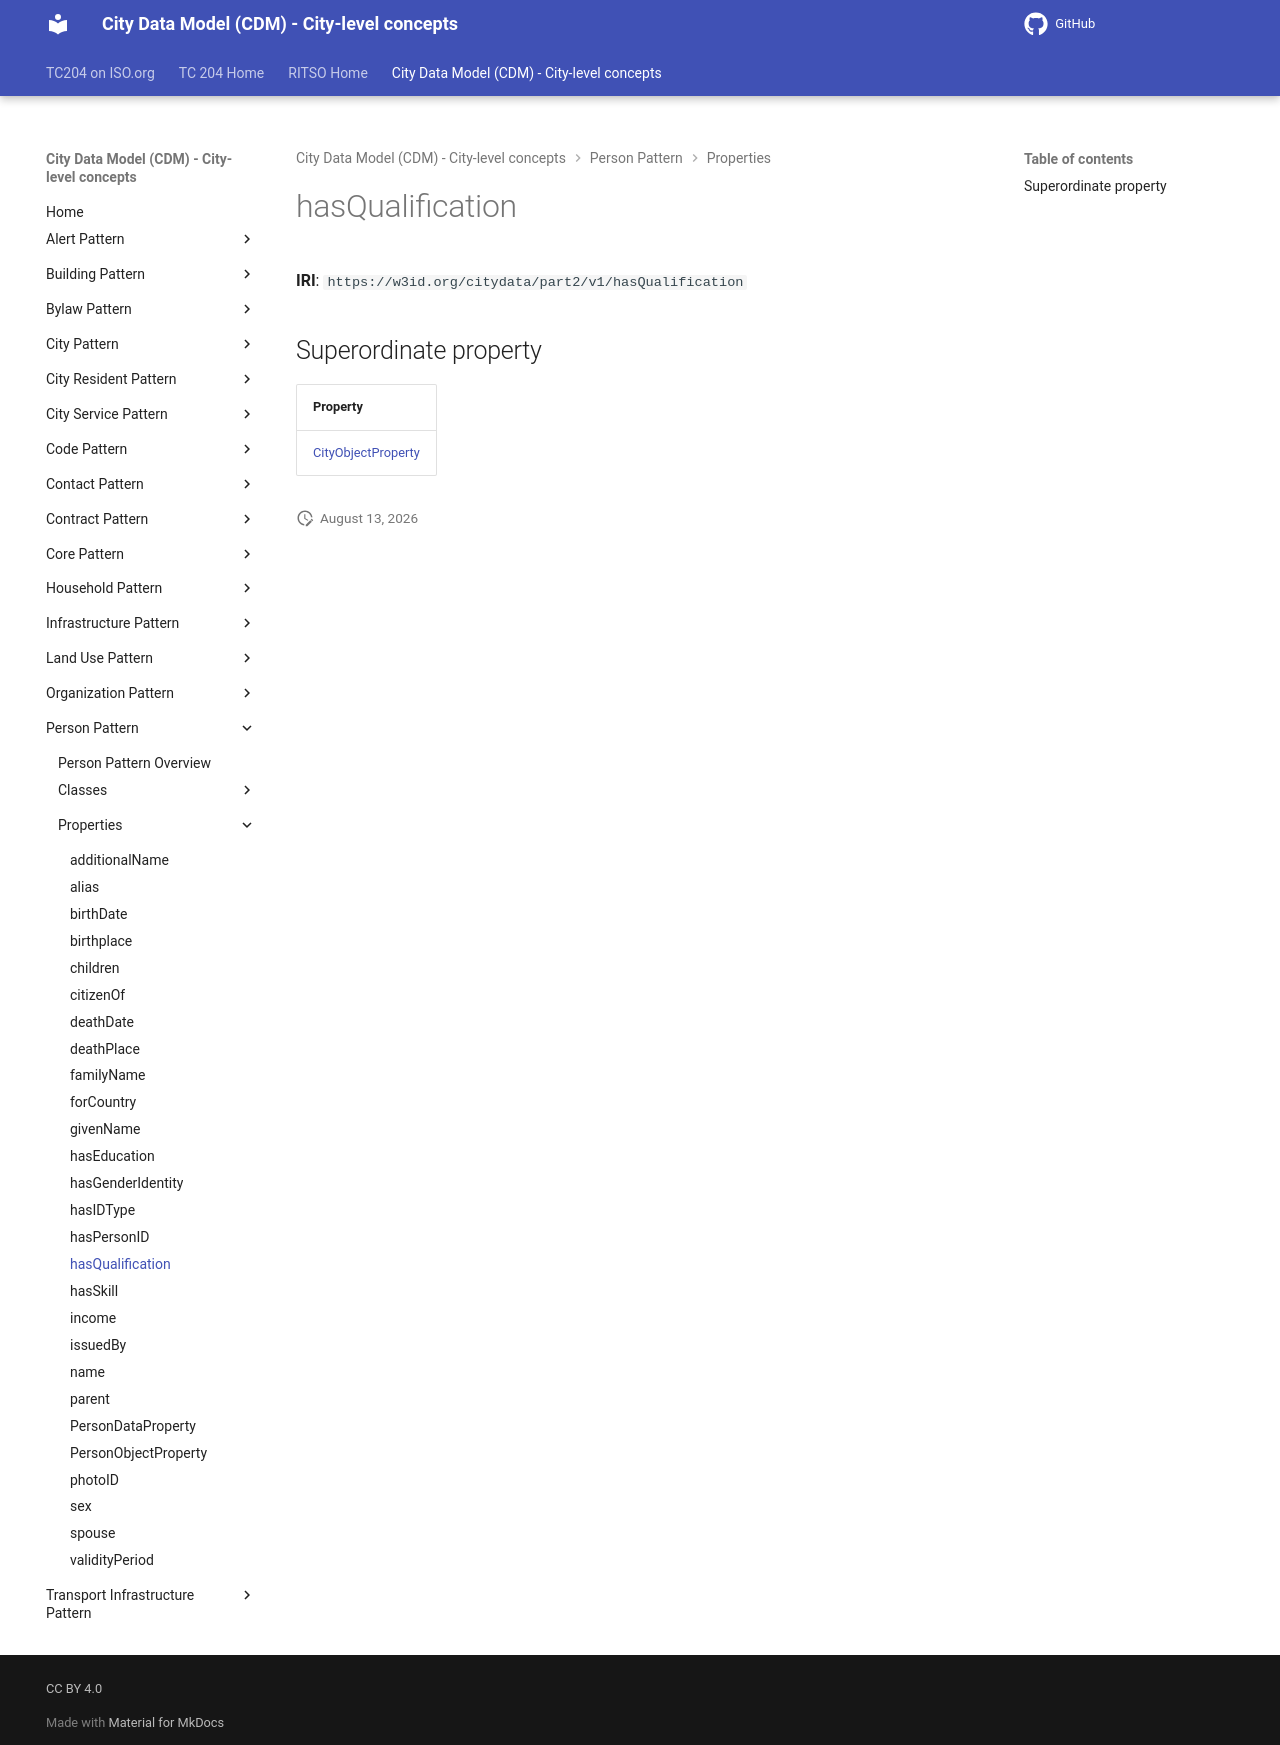

repository: ISO-TC204/ontology-cdm-p2 · page: v1.3.2-alpha.1/properties/hasQualification/index.html · generator: mkdocs

# hasQualification

**IRI**: `https://w3id.org/citydata/part2/v1/hasQualification`

## Superordinate property

| Property |
|-------|
| [CityObjectProperty](CityObjectProperty.md) |
